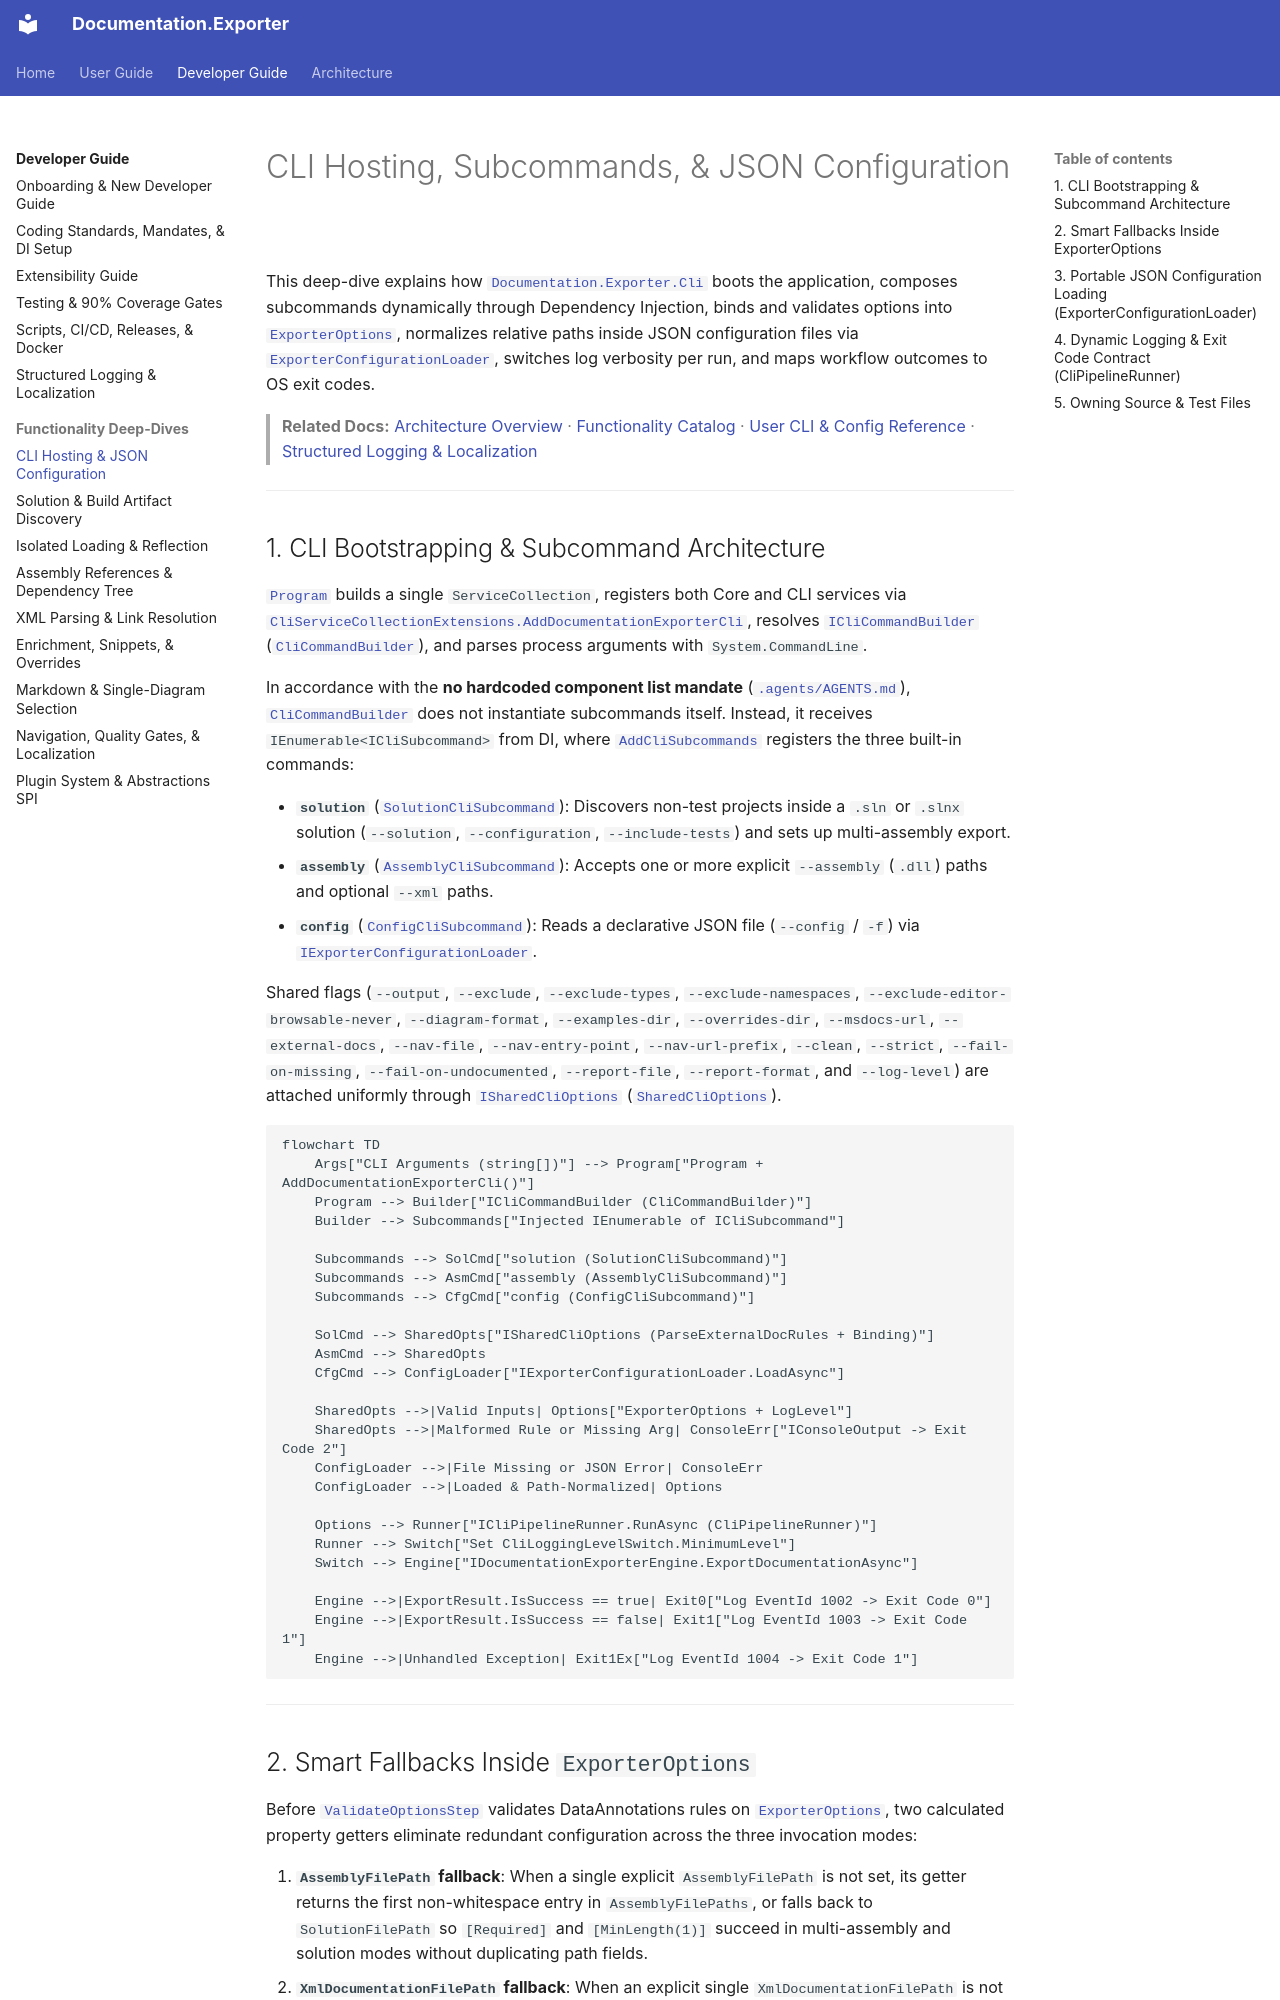

repository: trodent83/documentation-exporter · page: developer/functionalities/cli-and-configuration/index.html · generator: mkdocs

# CLI Hosting, Subcommands, & JSON Configuration

This deep-dive explains how [`Documentation.Exporter.Cli`](../../../src/Documentation.Exporter.Cli/Documentation.Exporter.Cli.csproj) boots the application, composes subcommands dynamically through Dependency Injection, binds and validates options into [`ExporterOptions`](../../../src/Documentation.Exporter.Abstractions/Models/ExporterOptions.cs), normalizes relative paths inside JSON configuration files via [`ExporterConfigurationLoader`](../../../src/Documentation.Exporter.Core/Configuration/ExporterConfigurationLoader.cs), switches log verbosity per run, and maps workflow outcomes to OS exit codes.

> **Related Docs:** [Architecture Overview](../../architectural/index.md) · [Functionality Catalog](../../architectural/functionality-catalog.md) · [User CLI & Config Reference](../../user/cli-and-configuration.md) · [Structured Logging & Localization](../logging-and-localization.md)

---

## 1. CLI Bootstrapping & Subcommand Architecture

[`Program`](../../../src/Documentation.Exporter.Cli/Program.cs) builds a single `ServiceCollection`, registers both Core and CLI services via [`CliServiceCollectionExtensions.AddDocumentationExporterCli`](../../../src/Documentation.Exporter.Cli/CliServiceCollectionExtensions.cs), resolves [`ICliCommandBuilder`](../../../src/Documentation.Exporter.Cli/ICliCommandBuilder.cs) ([`CliCommandBuilder`](../../../src/Documentation.Exporter.Cli/CliCommandBuilder.cs)), and parses process arguments with `System.CommandLine`.

In accordance with the **no hardcoded component list mandate** ([`.agents/AGENTS.md`](../../../.agents/AGENTS.md)), [`CliCommandBuilder`](../../../src/Documentation.Exporter.Cli/CliCommandBuilder.cs) does not instantiate subcommands itself. Instead, it receives `IEnumerable<ICliSubcommand>` from DI, where [`AddCliSubcommands`](../../../src/Documentation.Exporter.Cli/CliServiceCollectionExtensions.cs) registers the three built-in commands:

- **`solution`** ([`SolutionCliSubcommand`](../../../src/Documentation.Exporter.Cli/SolutionCliSubcommand.cs)): Discovers non-test projects inside a `.sln` or `.slnx` solution (`--solution`, `--configuration`, `--include-tests`) and sets up multi-assembly export.
- **`assembly`** ([`AssemblyCliSubcommand`](../../../src/Documentation.Exporter.Cli/AssemblyCliSubcommand.cs)): Accepts one or more explicit `--assembly` (`.dll`) paths and optional `--xml` paths.
- **`config`** ([`ConfigCliSubcommand`](../../../src/Documentation.Exporter.Cli/ConfigCliSubcommand.cs)): Reads a declarative JSON file (`--config` / `-f`) via [`IExporterConfigurationLoader`](../../../src/Documentation.Exporter.Core/Configuration/IExporterConfigurationLoader.cs).

Shared flags (`--output`, `--exclude`, `--exclude-types`, `--exclude-namespaces`, `--exclude-editor-browsable-never`, `--diagram-format`, `--examples-dir`, `--overrides-dir`, `--msdocs-url`, `--external-docs`, `--nav-file`, `--nav-entry-point`, `--nav-url-prefix`, `--clean`, `--strict`, `--fail-on-missing`, `--fail-on-undocumented`, `--report-file`, `--report-format`, and `--log-level`) are attached uniformly through [`ISharedCliOptions`](../../../src/Documentation.Exporter.Cli/ISharedCliOptions.cs) ([`SharedCliOptions`](../../../src/Documentation.Exporter.Cli/SharedCliOptions.cs)).

```mermaid
flowchart TD
    Args["CLI Arguments (string[])"] --> Program["Program + AddDocumentationExporterCli()"]
    Program --> Builder["ICliCommandBuilder (CliCommandBuilder)"]
    Builder --> Subcommands["Injected IEnumerable of ICliSubcommand"]

    Subcommands --> SolCmd["solution (SolutionCliSubcommand)"]
    Subcommands --> AsmCmd["assembly (AssemblyCliSubcommand)"]
    Subcommands --> CfgCmd["config (ConfigCliSubcommand)"]

    SolCmd --> SharedOpts["ISharedCliOptions (ParseExternalDocRules + Binding)"]
    AsmCmd --> SharedOpts
    CfgCmd --> ConfigLoader["IExporterConfigurationLoader.LoadAsync"]

    SharedOpts -->|Valid Inputs| Options["ExporterOptions + LogLevel"]
    SharedOpts -->|Malformed Rule or Missing Arg| ConsoleErr["IConsoleOutput -> Exit Code 2"]
    ConfigLoader -->|File Missing or JSON Error| ConsoleErr
    ConfigLoader -->|Loaded & Path-Normalized| Options

    Options --> Runner["ICliPipelineRunner.RunAsync (CliPipelineRunner)"]
    Runner --> Switch["Set CliLoggingLevelSwitch.MinimumLevel"]
    Switch --> Engine["IDocumentationExporterEngine.ExportDocumentationAsync"]

    Engine -->|ExportResult.IsSuccess == true| Exit0["Log EventId 1002 -> Exit Code 0"]
    Engine -->|ExportResult.IsSuccess == false| Exit1["Log EventId 1003 -> Exit Code 1"]
    Engine -->|Unhandled Exception| Exit1Ex["Log EventId 1004 -> Exit Code 1"]
```

---
